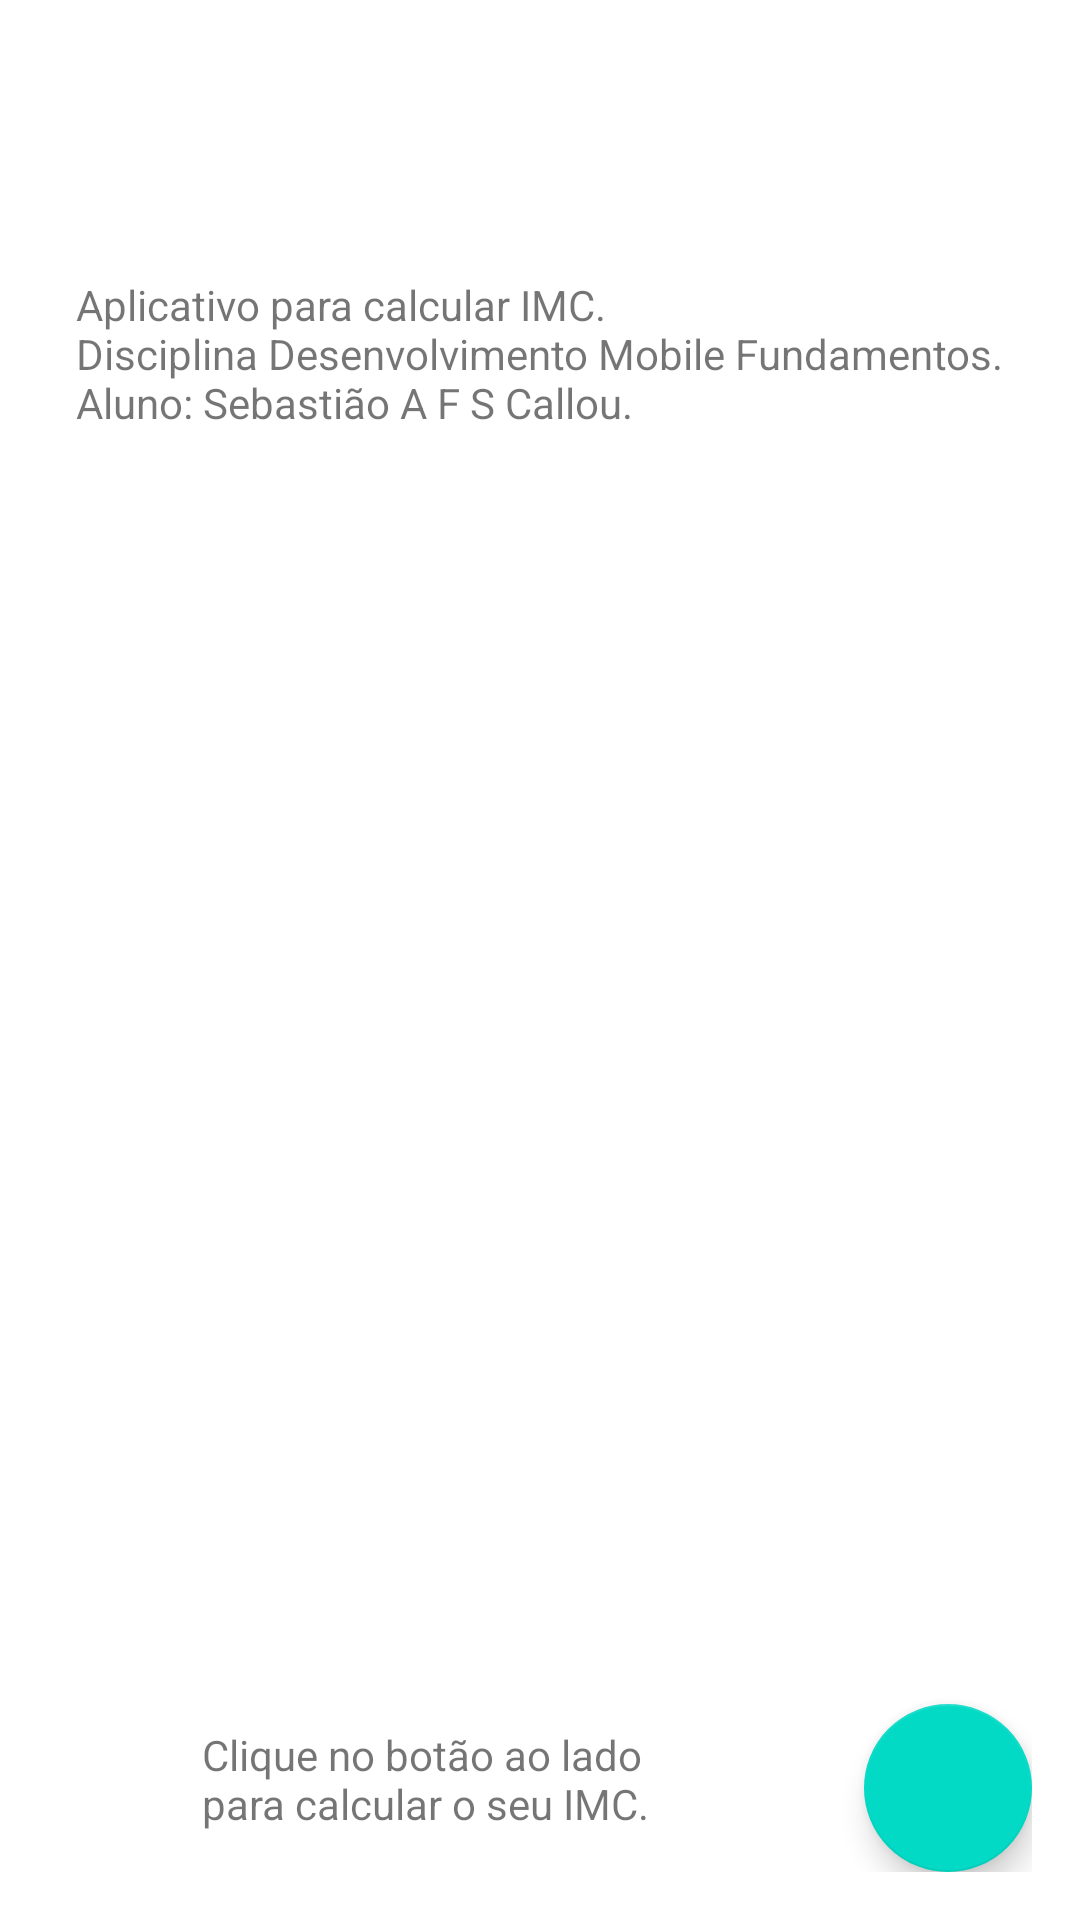

Produce the Android XML layout that renders to this screen, including the resource entries it uses.
<!-- AndroidManifest.xml: application theme Theme.PUC_IEC_MOB_L01 -->
<!-- res/layout/activity_main.xml -->
<?xml version="1.0" encoding="utf-8"?>
<androidx.constraintlayout.widget.ConstraintLayout
    xmlns:android="http://schemas.android.com/apk/res/android"
    xmlns:tools="http://schemas.android.com/tools"
    xmlns:app="http://schemas.android.com/apk/res-auto"
    android:layout_width="match_parent"
    android:layout_height="match_parent"
    android:padding="16dp"
    tools:context=".ui.MainActivity">

    <ImageView
        android:id="@+id/ivLogoHome"
        android:layout_width="match_parent"
        android:layout_height="match_parent"
        android:src="@drawable/logo_home_puc"
        app:layout_constraintBottom_toTopOf="parent"
        app:layout_constraintEnd_toEndOf="parent"
        app:layout_constraintStart_toStartOf="parent"
        app:layout_constraintTop_toBottomOf="parent" />


    <TextView
        android:id="@+id/tvHome"
        android:layout_width="wrap_content"
        android:layout_height="wrap_content"
        android:contentDescription="@string/app_name"
        android:text="@string/text_home"
        app:layout_constraintBottom_toBottomOf="parent"
        app:layout_constraintEnd_toEndOf="parent"
        app:layout_constraintHorizontal_bias="0.497"
        app:layout_constraintStart_toStartOf="parent"
        app:layout_constraintTop_toTopOf="parent"
        app:layout_constraintVertical_bias="0.141" />

    <TextView
        android:id="@+id/tvCliqueLado"
        android:layout_width="wrap_content"
        android:layout_height="wrap_content"
        android:layout_marginEnd="20dp"
        android:text="@string/clique_lado"

        app:layout_constraintBottom_toBottomOf="parent"
        app:layout_constraintEnd_toStartOf="@id/fabCalcularImC"
        app:layout_constraintStart_toStartOf="parent"
        app:layout_constraintTop_toTopOf="parent"
        app:layout_constraintVertical_bias="0.977" />

    <com.google.android.material.floatingactionbutton.FloatingActionButton
        android:id="@+id/fabCalcularImC"
        android:layout_width="wrap_content"
        android:layout_height="wrap_content"
        android:contentDescription="@string/desc_calcular_imc"
        android:src="@drawable/ic_baseline_add_24"
        app:layout_constraintBottom_toBottomOf="parent"
        app:layout_constraintEnd_toEndOf="parent" />

  </androidx.constraintlayout.widget.ConstraintLayout>
<!-- resources referenced by this layout -->
<resources>
  <string name="app_name">PUC_IEC_MOB_L01</string>
  <string name="clique_lado">Clique no botão ao lado\npara calcular o seu IMC.</string>
  <string name="desc_calcular_imc">Calcular IMC</string>
  <string name="text_home">
          Aplicativo para calcular IMC.\nDisciplina Desenvolvimento Mobile Fundamentos.\nAluno: Sebastião A F S Callou.\n
      </string>
  <style name="Theme.PUC_IEC_MOB_L01" parent="Theme.MaterialComponents.DayNight.DarkActionBar">
          
          <item name="colorPrimary">@color/purple_500</item>
          <item name="colorPrimaryVariant">@color/purple_700</item>
          <item name="colorOnPrimary">@color/white</item>
          
          <item name="colorSecondary">@color/teal_200</item>
          <item name="colorSecondaryVariant">@color/teal_700</item>
          <item name="colorOnSecondary">@color/black</item>
          
          <item name="android:statusBarColor">?attr/colorPrimaryVariant</item>
          
      </style>
  <!-- not gathered from this repository: default colours our renderer supplied (Android Studio template values) -->
  <color name="purple_500">#FF6200EE</color>
  <color name="purple_700">#FF3700B3</color>
  <color name="teal_200">#FF03DAC5</color>
  <color name="teal_700">#FF018786</color>
  <color name="black">#FF000000</color>
  <color name="white">#FFFFFFFF</color>
</resources>
